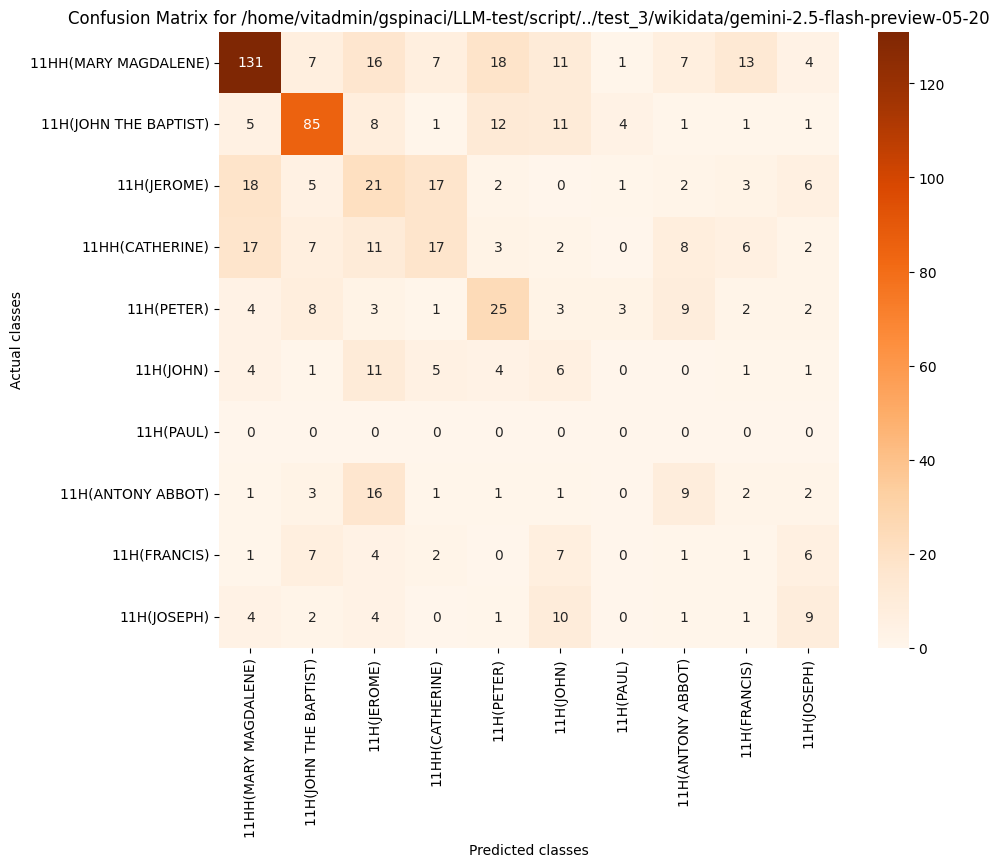

Data behind this chart, as committed beside it:
, 11HH(MARY MAGDALENE), 11H(JOHN THE BAPTIST), 11H(JEROME), 11HH(CATHERINE), 11H(PETER), 11H(JOHN), 11H(PAUL), 11H(ANTONY ABBOT), 11H(FRANCIS), 11H(JOSEPH)
11HH(MARY MAGDALENE), 131, 7, 16, 7, 18, 11, 1, 7, 13, 4
11H(JOHN THE BAPTIST), 5, 85, 8, 1, 12, 11, 4, 1, 1, 1
11H(JEROME), 18, 5, 21, 17, 2, 0, 1, 2, 3, 6
11HH(CATHERINE), 17, 7, 11, 17, 3, 2, 0, 8, 6, 2
11H(PETER), 4, 8, 3, 1, 25, 3, 3, 9, 2, 2
11H(JOHN), 4, 1, 11, 5, 4, 6, 0, 0, 1, 1
11H(PAUL), 0, 0, 0, 0, 0, 0, 0, 0, 0, 0
11H(ANTONY ABBOT), 1, 3, 16, 1, 1, 1, 0, 9, 2, 2
11H(FRANCIS), 1, 7, 4, 2, 0, 7, 0, 1, 1, 6
11H(JOSEPH), 4, 2, 4, 0, 1, 10, 0, 1, 1, 9
